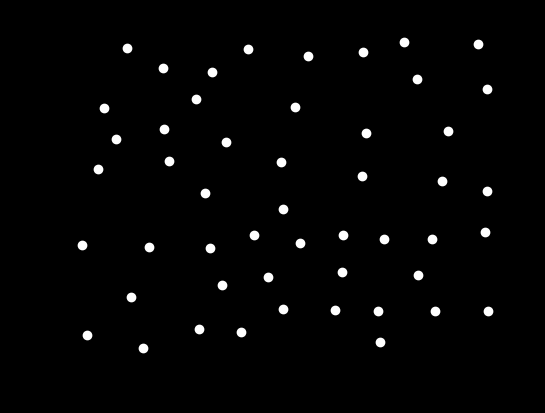

Here is the Python script that generated this plot: (Note: this script raises an exception after producing the figure.)
# -*- coding: utf-8 -*-
"""
Created on Fri Oct 19 18:14:11 2018

[redacted]
"""


import numpy as np
from matplotlib import pyplot as plt
from matplotlib import animation
import random

n = 1001
T = 10
h = T/n
a = 1
b = 0.1

class Particule:
	def __init__(self,x,y,vx,vy):
		self.x = x
		self.y = y
		self.vx = vx
		self.vy = vy
	def position(self):
		return [self.x, self.y]
	def vitesse(self):
		return [self.vx, self.vy]
	def normev(self):
		return (self.vx**2 + self.vy**2)**(0.5)
	def bouger(self):
		self.x = self.x + (h * self.vx)
		self.y = self.y + (h * self.vy)

fig = plt.figure(facecolor = 'k')

ax = plt.axes(xlim = (-0.1, 1.1), ylim = (-0.1, 1.1), facecolor = 'k')

line, = ax.plot([],[], 'wo')


l = []
for i in range(50):
	x = Particule(random.random(),random.random(),random.random(),random.random())
	l.append(x)



def distance(p1,p2):
	[x1,y1] = p1.position()
	[x2,y2] = p2.position()
	return ((x1 - x2)**2 + (y1 - y2)**2)**(0.5)


def collision(p1,p2):
	if distance(p1,p2) < b:
		[x1,y1] = p1.position()
		[x2,y2] = p2.position()
		vx,vy = (x2 - x1), (y2 - y1)
		v1,v2 = a*p1.normev(),a*p2.normev()
		alpha = np.arccos(vx/((vx**2 + vy**2)**(0.5)))
		p1.vx = - v1*np.cos(alpha)
		p2.vx = v2*np.cos(alpha)
		p1.vy = - v1*np.sin(alpha)
		p2.vy = v2*np.sin(alpha)
		
def mur(p):
	[x,y] = p.position()
	if x > 1 or x < 0:
		p.vx = -p.vx
	if y > 1 or y < 0:
		p.vy = -p.vy

# maintenant avec des listes de particules

def newstep(l):
	n = len(l)
	i = 0
	while i < n:
		j = 0
		while j < n:
			if j != i:
				collision(l[i],l[j])
			j += 1
		i += 1
	i = 0
	while i < n:
		mur(l[i])
		l[i].bouger()
		i += 1


def animate(i):
	newstep(l)
	n = len(l)
	line.set_data([l[i].x for i in range(n)],[l[i].y for i in range(n)])
	return line,

	
	
Ani = animation.FuncAnimation(fig, animate, frames = 20000, interval = 1, blit = True)

Ani.save('splendide_particules++.mp4', fps=60)

 